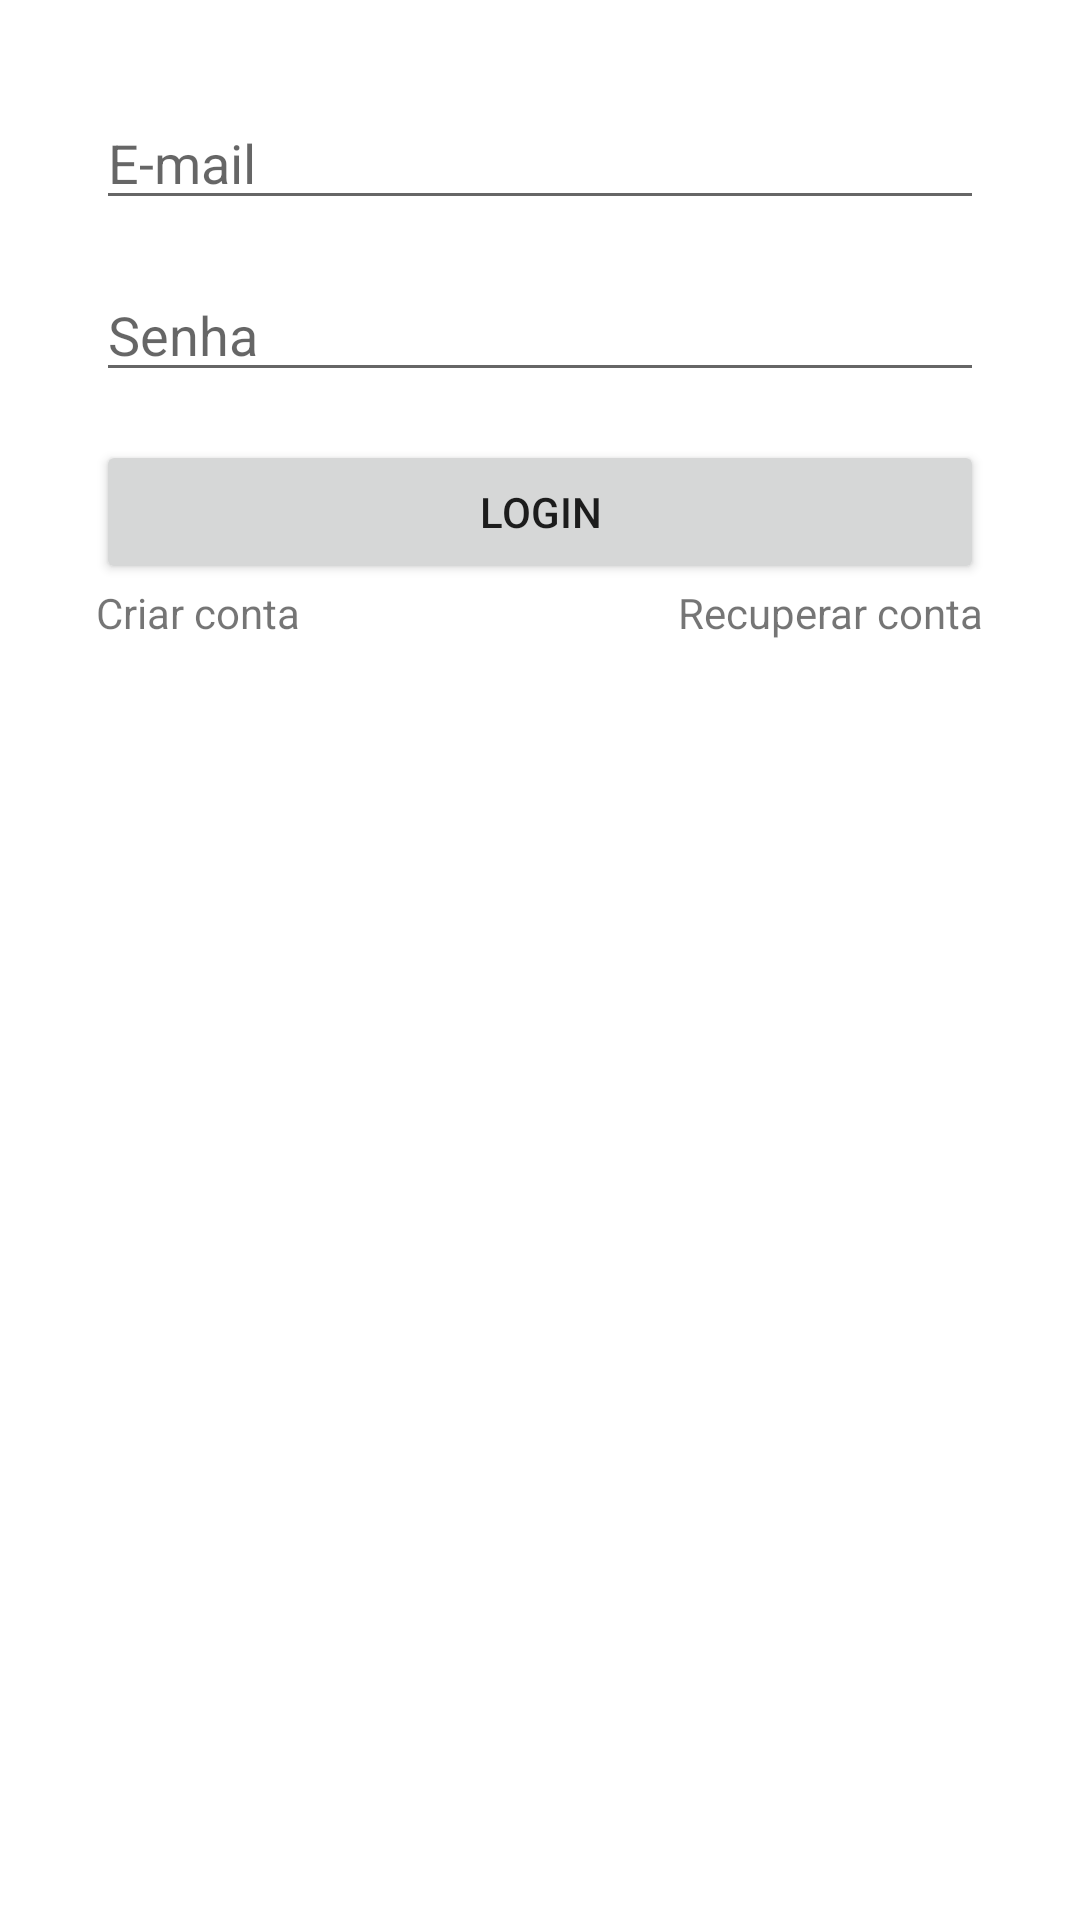

Layout XML and referenced resources for this Android screen:
<!-- AndroidManifest.xml: application theme Theme.TrabalhoDoPim -->
<!-- res/layout/activity_login.xml -->
<?xml version="1.0" encoding="utf-8"?>
<androidx.constraintlayout.widget.ConstraintLayout xmlns:android="http://schemas.android.com/apk/res/android"
    xmlns:app="http://schemas.android.com/apk/res-auto"
    xmlns:tools="http://schemas.android.com/tools"
    android:layout_width="match_parent"
    android:layout_height="match_parent"
    tools:context=".LoginActivity">

    <EditText
        android:id="@+id/editEmail"
        android:layout_width="0dp"
        android:layout_height="wrap_content"
        android:layout_marginStart="32dp"
        android:layout_marginTop="32dp"
        android:layout_marginEnd="32dp"
        android:ems="10"
        android:hint="E-mail"
        android:inputType="textEmailAddress"
        app:layout_constraintEnd_toEndOf="parent"
        app:layout_constraintHorizontal_bias="1.0"
        app:layout_constraintStart_toStartOf="parent"
        app:layout_constraintTop_toTopOf="parent" />

    <EditText
        android:id="@+id/editSenha"
        android:layout_width="0dp"
        android:layout_height="wrap_content"
        android:layout_marginStart="32dp"
        android:layout_marginTop="16dp"
        android:layout_marginEnd="32dp"
        android:ems="10"
        android:hint="Senha"
        android:inputType="textPassword"
        app:layout_constraintEnd_toEndOf="parent"
        app:layout_constraintStart_toStartOf="parent"
        app:layout_constraintTop_toBottomOf="@+id/editEmail" />

    <TextView
        android:id="@+id/textCadastro"
        android:layout_width="wrap_content"
        android:layout_height="wrap_content"
        android:text="Criar conta"
        app:layout_constraintStart_toStartOf="@+id/btnLogin"
        app:layout_constraintTop_toBottomOf="@+id/btnLogin" />

    <TextView
        android:id="@+id/textRecuperaConta"
        android:layout_width="wrap_content"
        android:layout_height="wrap_content"
        android:text="Recuperar conta"
        app:layout_constraintEnd_toEndOf="@+id/btnLogin"
        app:layout_constraintTop_toBottomOf="@+id/btnLogin" />

    <ProgressBar
        android:id="@+id/progressBar"
        style="?android:attr/progressBarStyle"
        android:layout_width="wrap_content"
        android:layout_height="wrap_content"
        android:visibility="gone"
        tools:visibility="visible"
        android:layout_marginTop="16dp"
        app:layout_constraintEnd_toEndOf="parent"
        app:layout_constraintHorizontal_bias="0.501"
        app:layout_constraintStart_toStartOf="parent"
        app:layout_constraintTop_toBottomOf="@+id/btnLogin"

        />

    <Button
        android:id="@+id/btnLogin"
        android:layout_width="0dp"
        android:layout_height="wrap_content"
        android:layout_marginTop="16dp"
        android:layout_marginStart="32dp"
        android:layout_marginEnd="32dp"
        android:text="Login"
        app:layout_constraintEnd_toEndOf="parent"
        app:layout_constraintHorizontal_bias="1.0"
        app:layout_constraintStart_toStartOf="parent"
        app:layout_constraintTop_toBottomOf="@+id/editSenha" />

</androidx.constraintlayout.widget.ConstraintLayout>
<!-- resources referenced by this layout -->
<resources>
  <style name="Theme.TrabalhoDoPim" parent="Theme.MaterialComponents.DayNight.DarkActionBar">
          
          <item name="colorPrimary">@color/purple_500</item>
          <item name="colorPrimaryVariant">@color/purple_700</item>
          <item name="colorOnPrimary">@color/white</item>
          
          <item name="colorSecondary">@color/teal_200</item>
          <item name="colorSecondaryVariant">@color/teal_700</item>
          <item name="colorOnSecondary">@color/black</item>
          
          <item name="android:statusBarColor" tools:targetApi="l">?attr/colorPrimaryVariant</item>
          
      </style>
  <!-- not gathered from this repository: default colours our renderer supplied (Android Studio template values) -->
  <color name="purple_500">#FF6200EE</color>
  <color name="purple_700">#FF3700B3</color>
  <color name="teal_200">#FF03DAC5</color>
  <color name="teal_700">#FF018786</color>
  <color name="black">#FF000000</color>
  <color name="white">#FFFFFFFF</color>
</resources>
